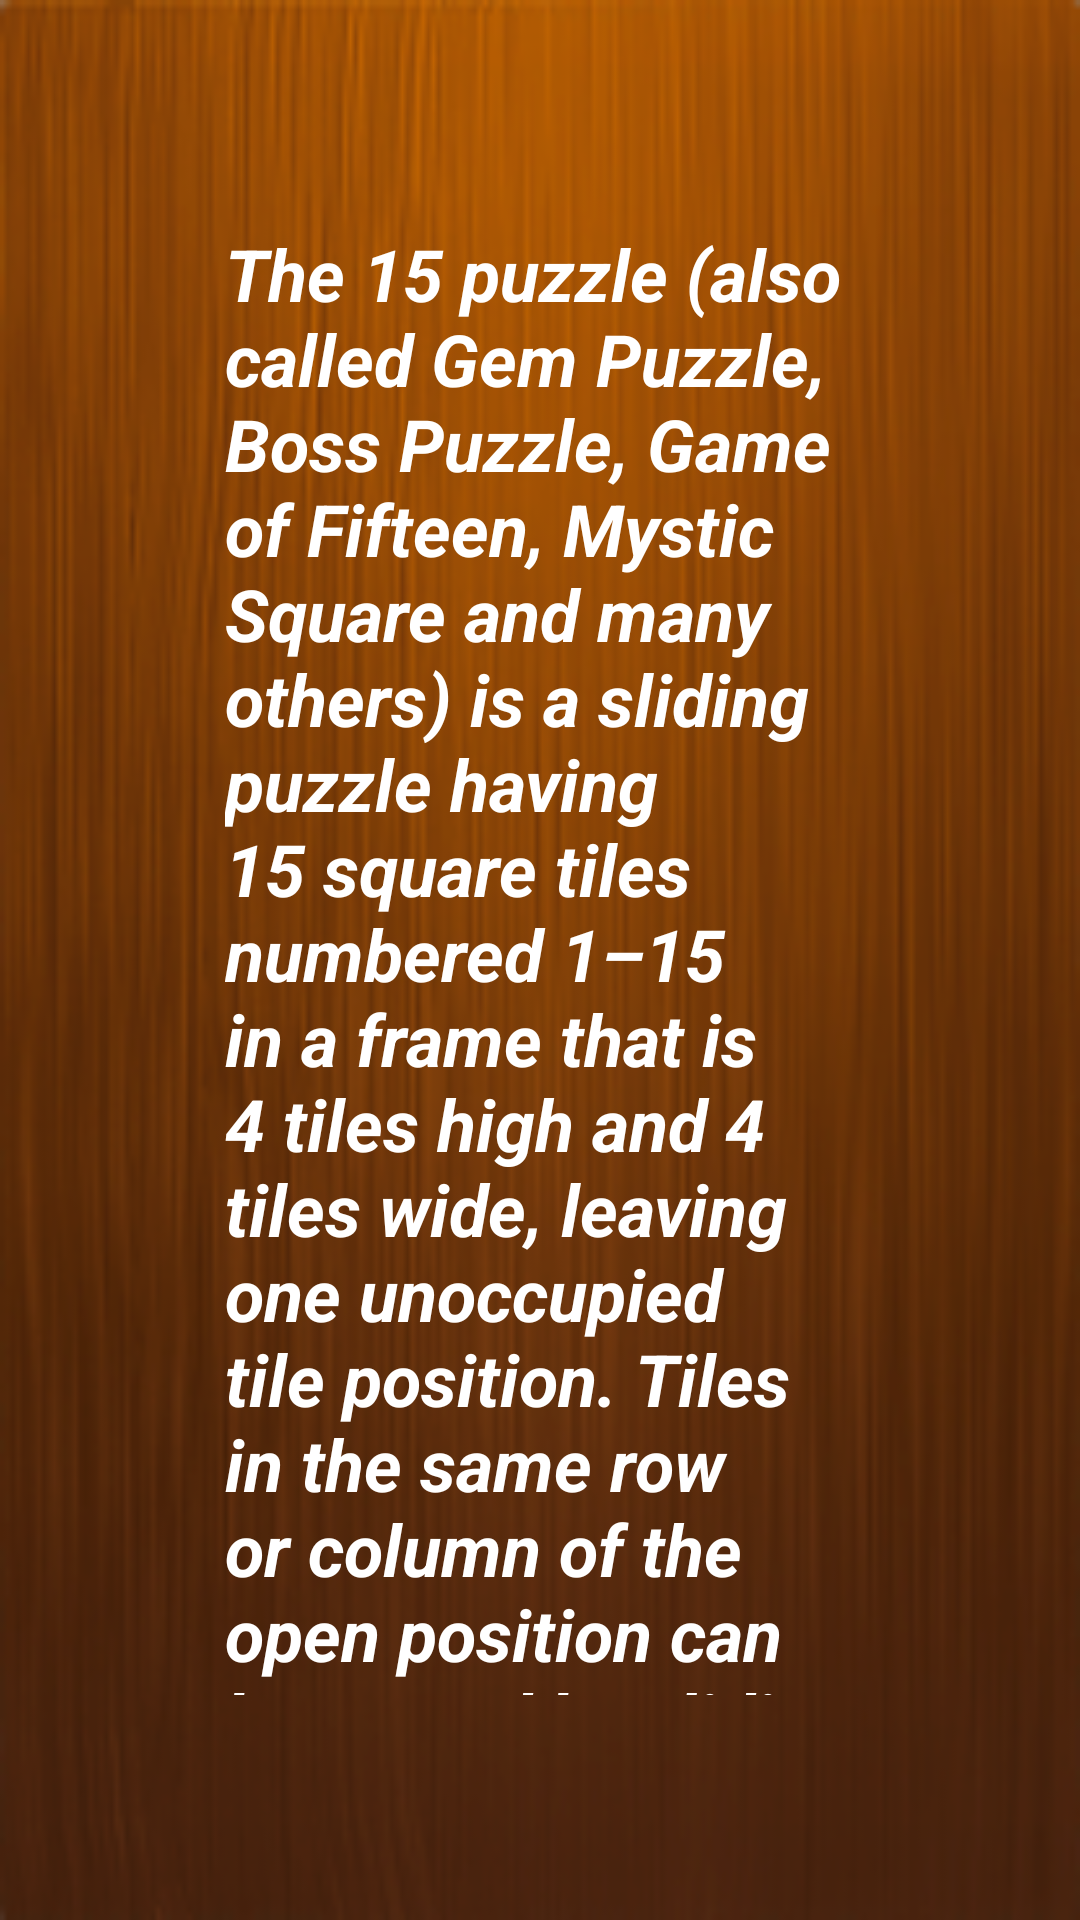

Write the Android layout XML for this screen, with the resource values it uses.
<!-- AndroidManifest.xml: application theme Theme.Lesson_3_1 -->
<!-- res/layout/about.xml -->
<?xml version="1.0" encoding="utf-8"?>
<androidx.appcompat.widget.LinearLayoutCompat xmlns:android="http://schemas.android.com/apk/res/android"
    xmlns:app="http://schemas.android.com/apk/res-auto"
    xmlns:tools="http://schemas.android.com/tools"
    android:layout_width="match_parent"
    android:layout_height="match_parent"
    android:id="@+id/settings_id"
    android:background="@drawable/bg_wood"
    tools:context=".About_Activity">

    <androidx.appcompat.widget.LinearLayoutCompat
        android:layout_width="0dp"
        android:layout_weight="1"
        android:padding="60dp"
        android:layout_height="match_parent">

        <TextView
            android:layout_width="wrap_content"
            android:textSize="24sp"
            android:textStyle="bold|italic"
            android:textColor="@color/white"
            android:layout_height="wrap_content"
            android:background="@drawable/about_bg"
            android:padding="15dp"
            android:text="The 15 puzzle (also called Gem Puzzle, Boss Puzzle, Game of Fifteen, Mystic Square and many others) is a sliding puzzle having 15 square tiles numbered 1–15 in a frame that is 4 tiles high and 4 tiles wide, leaving one unoccupied tile position. Tiles in the same row or column of the open position can be moved by sliding them horizontally or vertically, respectively. The goal of the puzzle is to place the tiles in numerical order."/>
    </androidx.appcompat.widget.LinearLayoutCompat>
</androidx.appcompat.widget.LinearLayoutCompat>
<!-- resources referenced by this layout -->
<resources>
  <!-- drawable bg_wood: png bitmap (drawable-v24, 57416 bytes) -->
  <style name="Theme.Lesson_3_1" parent="Theme.MaterialComponents.DayNight.NoActionBar">
          
          <item name="colorPrimary">@color/purple_500</item>
          <item name="colorPrimaryVariant">#AD7914</item>
          <item name="colorOnPrimary">@color/white</item>
          
          <item name="colorSecondary">@color/teal_200</item>
          <item name="colorSecondaryVariant">@color/teal_700</item>
          <item name="colorOnSecondary">@color/black</item>
          
          <item name="android:statusBarColor" tools:targetApi="l">?attr/colorPrimaryVariant</item>
          
      </style>
  <!-- not gathered from this repository: default colours our renderer supplied (Android Studio template values) -->
  <color name="purple_500">#FF6200EE</color>
  <color name="teal_200">#FF03DAC5</color>
  <color name="teal_700">#FF018786</color>
  <color name="black">#FF000000</color>
  <color name="white">#FFFFFFFF</color>
</resources>
